pico-8 play session: mixed d-pad (fixed 12-tick cycle), after a click and taps of 🅾, ❎, 🅾+❎, 🅾 in the second before t = 0

[t = 2 s] mixed d-pad (1.2s cycle ×~1): → ← ↑ ↓ + 🅾/❎ taps, ~2s
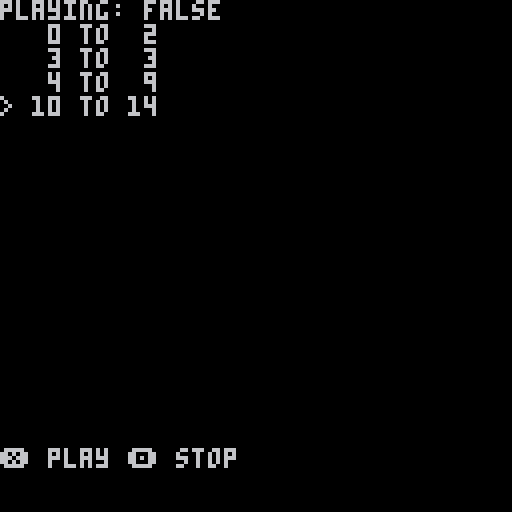
[t = 8 s] mixed d-pad (1.2s cycle ×~6): → ← ↑ ↓ + 🅾/❎ taps, ~8s
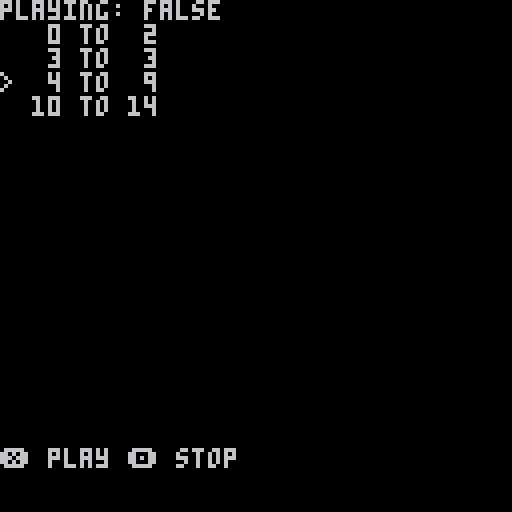

pico-8 cartridge
version 43
__lua__
function _init()
 function pad(n) return n < 10 and " " .. n or n end

 playing = nil
 select = 0
 tracks = {}

 for i = 0, 63 do
  local a, b, c, d = peek(0x3100 + i * 4, 4)
  if a & 0x80 ~= 0 then add(tracks, { start = i }) end
  if (b & 0x80) + (c & 0x80) ~= 0 or i == 63 then
   for j = #tracks, 1, -1 do
    tracks[j].stop = tracks[j].stop or i
   end
  end
 end
end
function _update()
 if (btnp(⬆️)) select -= 1
 if (btnp(⬇️)) select += 1
 select %= #tracks
 if btnp(❎) then
  playing = tracks[select + 1].start
  music(playing)
 end
 if btnp(🅾️) then
  playing = nil
  music(-1)
 end
end
function _draw()
 cls(0)
 print("playing: " .. tostr(stat(57) and stat(54)))
 for i, track in ipairs(tracks) do
  print((i == select + 1 and "> " or "  ") .. pad(track.start) .. " to " .. pad(track.stop))
 end
 print("❎ play 🅾️ stop", 0, 112)
end
__gfx__
000000000076770000004400000006608a88a8880000000000000000000000000000000000000000000000000000000000000000000000000000000000000000
000000000677776000444440000060a8aaa888880000000000000000000000000000000000000000000000000000000000000000000000000000000000000000
007007007777677604444444007565888a88a8880000000000000000000000000000000000000000000000000000000000000000000000000000000000000000
00077000767777774444444507555550888888880000000000000000000000000000000000000000000000000000000000000000000000000000000000000000
00077000677677674884444575555555a8a888880000000000000000000000000000000000000000000000000000000000000000000000000000000000000000
00700700155555510788445075555555888888880000000000000000000000000000000000000000000000000000000000000000000000000000000000000000
00000000115555117768550007555550888888880000000000000000000000000000000000000000000000000000000000000000000000000000000000000000
00000000011111106600000000555500888888880000000000000000000000000000000000000000000000000000000000000000000000000000000000000000
00000000888888888888888800000000000000000000000000000000000000000000000000000000000000000000000000000000000000000000000000000000
000000008888a8888a88888800000000000000000000000000000000000000000000000000000000000000000000000000000000000000000000000000000000
00000000888aaa888888888800000000000000000000000000000000000000000000000000000000000000000000000000000000000000000000000000000000
000000008aaaaaaa88a8888800000000000000000000000000000000000000000000000000000000000000000000000000000000000000000000000000000000
0000000088aaaaa88888888800000000000000000000000000000000000000000000000000000000000000000000000000000000000000000000000000000000
00000000888aaa8888a8888800000000000000000000000000000000000000000000000000000000000000000000000000000000000000000000000000000000
0000000088aa8aa88888888800000000000000000000000000000000000000000000000000000000000000000000000000000000000000000000000000000000
000000008aa888aa8a88888800000000000000000000000000000000000000000000000000000000000000000000000000000000000000000000000000000000
00000000888888888888888800000000000000000000000000000000000000000000000000000000000000000000000000000000000000000000000000000000
00000000888888888888888800000000000000000000000000000000000000000000000000000000000000000000000000000000000000000000000000000000
00000000888888888888888800000000000000000000000000000000000000000000000000000000000000000000000000000000000000000000000000000000
00000000888888888888888800000000000000000000000000000000000000000000000000000000000000000000000000000000000000000000000000000000
00000000888888888888888800000000000000000000000000000000000000000000000000000000000000000000000000000000000000000000000000000000
00000000888888888888888800000000000000000000000000000000000000000000000000000000000000000000000000000000000000000000000000000000
00000000888888888888888800000000000000000000000000000000000000000000000000000000000000000000000000000000000000000000000000000000
00000000888888888888888800000000000000000000000000000000000000000000000000000000000000000000000000000000000000000000000000000000
